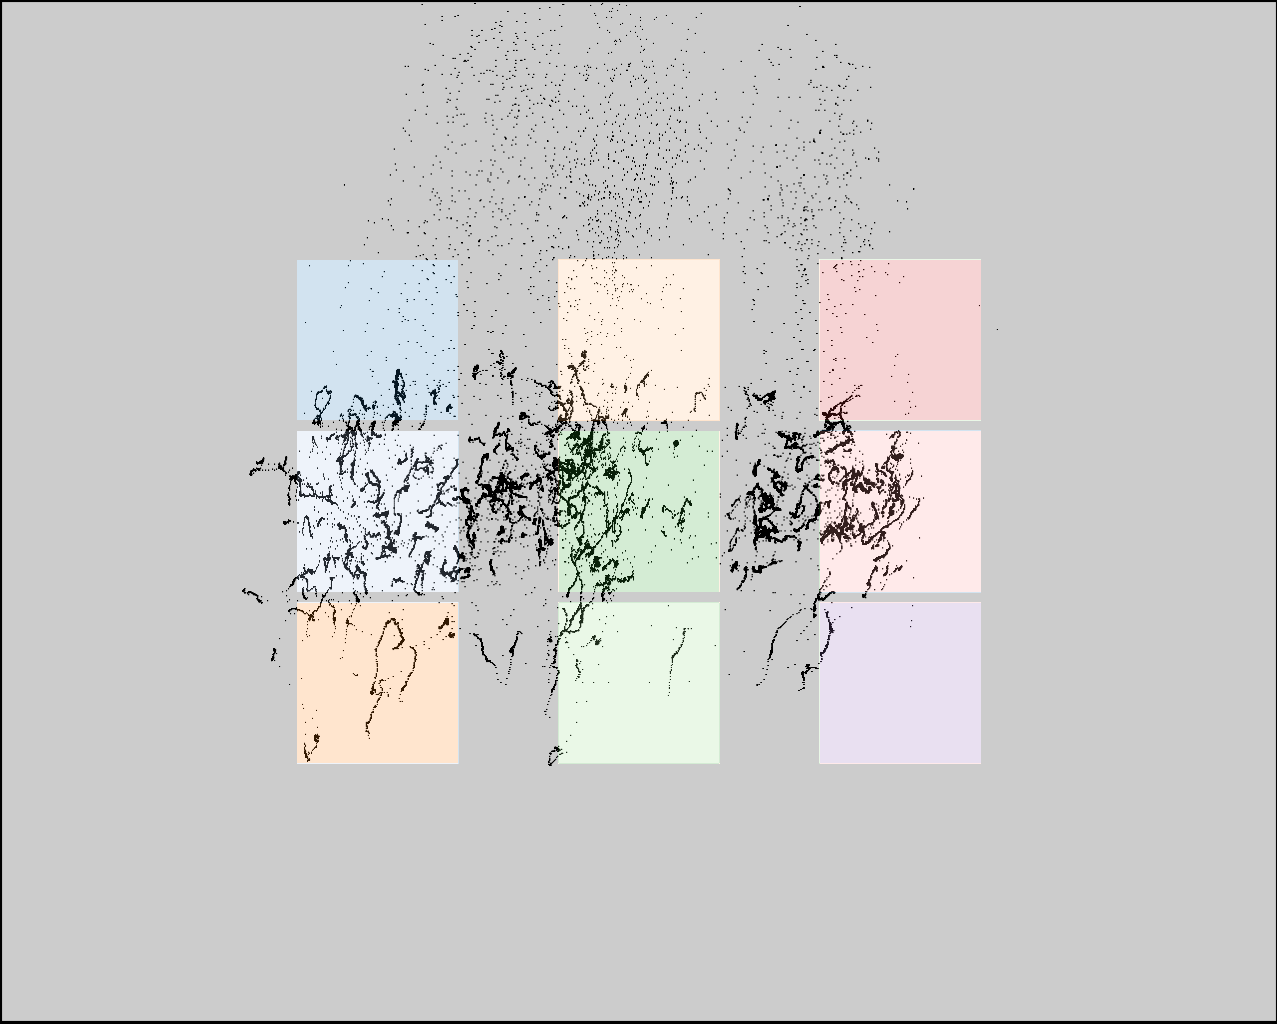

Data behind this chart, as committed beside it:
click0, click1, click2, click3, click4, click5, click6, click7, click8
380, 381, 380, 558, 562, 566, 787, 816, 822
344, 513, 685, 363, 529, 701, 354, 522, 689
